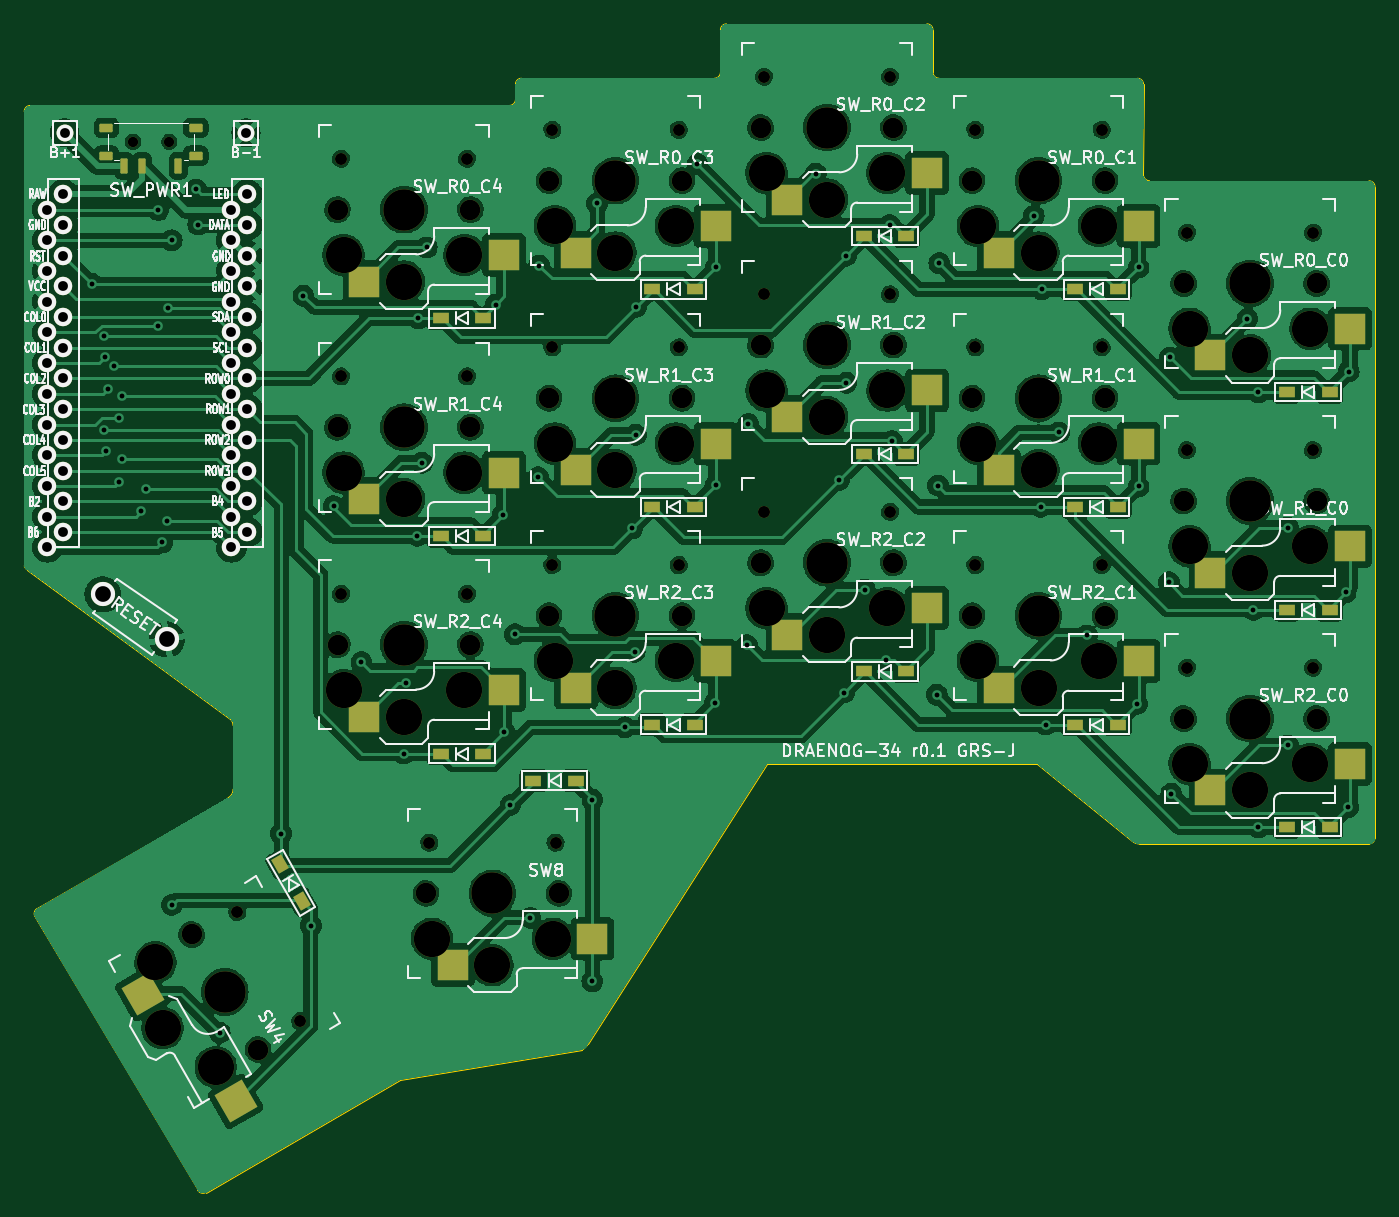
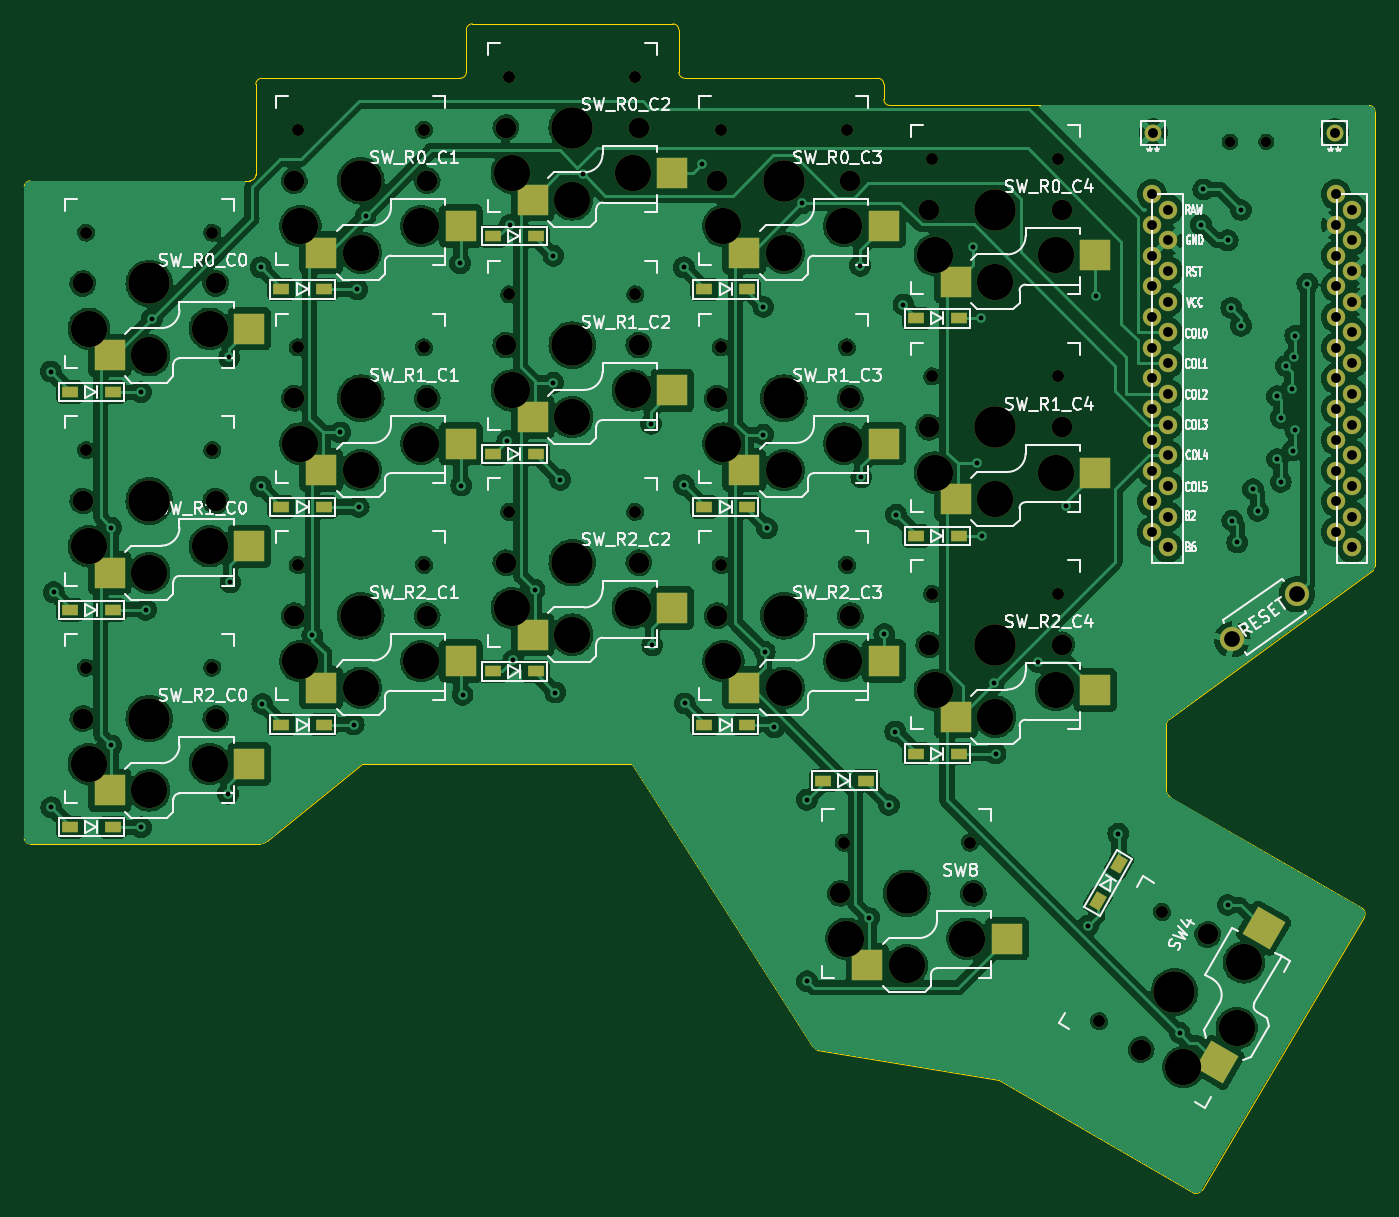
Circuit board: 11 layer files. Board 111.8 x 96.7 mm.
- bottom_copper: draenog-34-B_Cu.gbl (391539 bytes)
- bottom_mask: draenog-34-B_Mask.gbs (8964 bytes)
- paste: draenog-34-B_Paste.gbp (3314 bytes)
- bottom_silk: draenog-34-B_Silkscreen.gbo (111735 bytes)
- outline: draenog-34-Edge_Cuts.gm1 (2920 bytes)
- top_copper: draenog-34-F_Cu.gtl (419882 bytes)
- top_mask: draenog-34-F_Mask.gts (9844 bytes)
- paste: draenog-34-F_Paste.gtp (4221 bytes)
- top_silk: draenog-34-F_Silkscreen.gto (144917 bytes)
- drill: draenog-34-NPTH.drl (2824 bytes)
- drill: draenog-34-PTH.drl (2577 bytes)

=== bottom_copper: draenog-34-B_Cu.gbl (391539 bytes, source omitted) ===
=== bottom_mask: draenog-34-B_Mask.gbs (8964 bytes, source omitted) ===
=== paste: draenog-34-B_Paste.gbp ===
%TF.GenerationSoftware,KiCad,Pcbnew,7.0.5-0*%
%TF.CreationDate,2023-08-21T14:14:49+01:00*%
%TF.ProjectId,draenog-34,64726165-6e6f-4672-9d33-342e6b696361,rev?*%
%TF.SameCoordinates,Original*%
%TF.FileFunction,Paste,Bot*%
%TF.FilePolarity,Positive*%
%FSLAX46Y46*%
G04 Gerber Fmt 4.6, Leading zero omitted, Abs format (unit mm)*
G04 Created by KiCad (PCBNEW 7.0.5-0) date 2023-08-21 14:14:49*
%MOMM*%
%LPD*%
G01*
G04 APERTURE LIST*
G04 Aperture macros list*
%AMRotRect*
0 Rectangle, with rotation*
0 The origin of the aperture is its center*
0 $1 length*
0 $2 width*
0 $3 Rotation angle, in degrees counterclockwise*
0 Add horizontal line*
21,1,$1,$2,0,0,$3*%
G04 Aperture macros list end*
%ADD10RotRect,2.600000X2.600000X300.000000*%
%ADD11R,1.300000X0.950000*%
%ADD12R,2.600000X2.600000*%
%ADD13RotRect,1.300000X0.950000X300.000000*%
G04 APERTURE END LIST*
D10*
%TO.C,SW4*%
X101980898Y-103912179D03*
X98111154Y-92809586D03*
%TD*%
D11*
%TO.C,D9*%
X158342000Y-35580000D03*
X161892000Y-35580000D03*
%TD*%
D12*
%TO.C,SW_R2_C2*%
X158592000Y-68530000D03*
X147042000Y-66330000D03*
%TD*%
%TO.C,SW_R2_C0*%
X193592000Y-81420000D03*
X182042000Y-79220000D03*
%TD*%
%TO.C,SW_R2_C3*%
X141092000Y-72920000D03*
X129542000Y-70720000D03*
%TD*%
D11*
%TO.C,D5*%
X140842000Y-39970000D03*
X144392000Y-39970000D03*
%TD*%
D12*
%TO.C,SW_R1_C1*%
X176092000Y-54920000D03*
X164542000Y-52720000D03*
%TD*%
D11*
%TO.C,D8*%
X131025000Y-80600000D03*
X134575000Y-80600000D03*
%TD*%
D12*
%TO.C,SW_R0_C4*%
X123592000Y-39320000D03*
X112042000Y-37120000D03*
%TD*%
%TO.C,SW_R0_C0*%
X193592000Y-45420000D03*
X182042000Y-43220000D03*
%TD*%
%TO.C,SW_R1_C2*%
X158592000Y-50530000D03*
X147042000Y-48330000D03*
%TD*%
%TO.C,SW_R0_C1*%
X176092000Y-36920000D03*
X164542000Y-34720000D03*
%TD*%
%TO.C,SW_R1_C0*%
X193592000Y-63420000D03*
X182042000Y-61220000D03*
%TD*%
%TO.C,SW_R2_C4*%
X123592000Y-75320000D03*
X112042000Y-73120000D03*
%TD*%
%TO.C,SW_R1_C4*%
X123592000Y-57320000D03*
X112042000Y-55120000D03*
%TD*%
D13*
%TO.C,D4*%
X110087500Y-87533863D03*
X111862500Y-90608253D03*
%TD*%
D11*
%TO.C,D16*%
X193342000Y-66470000D03*
X196892000Y-66470000D03*
%TD*%
%TO.C,D6*%
X140842000Y-57970000D03*
X144392000Y-57970000D03*
%TD*%
D12*
%TO.C,SW_R0_C3*%
X141092000Y-36920000D03*
X129542000Y-34720000D03*
%TD*%
D11*
%TO.C,D1*%
X123342000Y-42370000D03*
X126892000Y-42370000D03*
%TD*%
%TO.C,D13*%
X175842000Y-57970000D03*
X179392000Y-57970000D03*
%TD*%
D12*
%TO.C,SW_R0_C2*%
X158592000Y-32530000D03*
X147042000Y-30330000D03*
%TD*%
%TO.C,SW_R2_C1*%
X176092000Y-72920000D03*
X164542000Y-70720000D03*
%TD*%
D11*
%TO.C,D17*%
X193342000Y-84470000D03*
X196892000Y-84470000D03*
%TD*%
%TO.C,D14*%
X175842000Y-75970000D03*
X179392000Y-75970000D03*
%TD*%
%TO.C,D15*%
X193342000Y-48470000D03*
X196892000Y-48470000D03*
%TD*%
%TO.C,D10*%
X158342000Y-53580000D03*
X161892000Y-53580000D03*
%TD*%
%TO.C,D12*%
X175842000Y-39970000D03*
X179392000Y-39970000D03*
%TD*%
%TO.C,D2*%
X123342000Y-60370000D03*
X126892000Y-60370000D03*
%TD*%
D12*
%TO.C,SW8*%
X119360000Y-93685000D03*
X130910000Y-95885000D03*
%TD*%
%TO.C,SW_R1_C3*%
X141092000Y-54920000D03*
X129542000Y-52720000D03*
%TD*%
D11*
%TO.C,D3*%
X123342000Y-78370000D03*
X126892000Y-78370000D03*
%TD*%
%TO.C,D11*%
X158342000Y-71580000D03*
X161892000Y-71580000D03*
%TD*%
%TO.C,D7*%
X140842000Y-75970000D03*
X144392000Y-75970000D03*
%TD*%
M02*

=== bottom_silk: draenog-34-B_Silkscreen.gbo (111735 bytes, source omitted) ===
=== outline: draenog-34-Edge_Cuts.gm1 ===
%TF.GenerationSoftware,KiCad,Pcbnew,7.0.5-0*%
%TF.CreationDate,2023-08-21T14:14:50+01:00*%
%TF.ProjectId,draenog-34,64726165-6e6f-4672-9d33-342e6b696361,rev?*%
%TF.SameCoordinates,Original*%
%TF.FileFunction,Profile,NP*%
%FSLAX46Y46*%
G04 Gerber Fmt 4.6, Leading zero omitted, Abs format (unit mm)*
G04 Created by KiCad (PCBNEW 7.0.5-0) date 2023-08-21 14:14:50*
%MOMM*%
%LPD*%
G01*
G04 APERTURE LIST*
%TA.AperFunction,Profile*%
%ADD10C,0.100000*%
%TD*%
G04 APERTURE END LIST*
D10*
X180576666Y-85627140D02*
G75*
G03*
X181122300Y-85848875I570156J620809D01*
G01*
X135058054Y-102900643D02*
G75*
G03*
X135558054Y-102400643I-683011J1183011D01*
G01*
X200158713Y-85846977D02*
G75*
G03*
X200658713Y-85346977I-1J500001D01*
G01*
X103234944Y-114473353D02*
G75*
G03*
X103903526Y-114703566I449398J219186D01*
G01*
X89970578Y-91183123D02*
G75*
G03*
X89787566Y-91866134I250000J-433012D01*
G01*
X106173656Y-81325209D02*
X106172694Y-76042452D01*
X105758833Y-82027502D02*
G75*
G03*
X106173655Y-81325209I-347920J679163D01*
G01*
X106172694Y-76042452D02*
G75*
G03*
X105963566Y-75542452I-702286J-1D01*
G01*
X88897703Y-62847224D02*
G75*
G03*
X89091133Y-63153792I774133J274135D01*
G01*
X89408000Y-24749140D02*
G75*
G03*
X88896891Y-25249139I-10988J-500000D01*
G01*
X129040659Y-24748016D02*
G75*
G03*
X129540659Y-24248016I-1J500001D01*
G01*
X130039528Y-22498924D02*
G75*
G03*
X129539528Y-22998924I1J-500001D01*
G01*
X145999594Y-22499594D02*
G75*
G03*
X146499594Y-21999594I-1J500001D01*
G01*
X146998929Y-17998929D02*
G75*
G03*
X146498929Y-18498929I1J-500001D01*
G01*
X164083524Y-21994902D02*
X164082970Y-18495721D01*
X164083524Y-21994902D02*
G75*
G03*
X164583524Y-22494902I500001J1D01*
G01*
X181499458Y-30477449D02*
G75*
G03*
X181999458Y-30977449I500001J1D01*
G01*
X164082970Y-18495721D02*
G75*
G03*
X163582970Y-17995721I-500001J-1D01*
G01*
X181505137Y-23001285D02*
G75*
G03*
X181005137Y-22501285I-500001J-1D01*
G01*
X200658030Y-31484188D02*
G75*
G03*
X200158030Y-30984188I-500001J-1D01*
G01*
X146998929Y-17998929D02*
X163582970Y-17995721D01*
X200158713Y-85846977D02*
X181122300Y-85848876D01*
X172720000Y-79248000D02*
X150368000Y-79248000D01*
X180576665Y-85627141D02*
X172720000Y-79248000D01*
X135058054Y-102900643D02*
X120015000Y-105410000D01*
X150368000Y-79248000D02*
X135558054Y-102400643D01*
X103903526Y-114703566D02*
X120015000Y-105410000D01*
X89787565Y-91866134D02*
X103234945Y-114473353D01*
X105758834Y-82027503D02*
X89970577Y-91183121D01*
X181999458Y-30977449D02*
X200158030Y-30984188D01*
X89408000Y-24749139D02*
X129032000Y-24750000D01*
X130048000Y-22500000D02*
X145999594Y-22499594D01*
X146499594Y-21999594D02*
X146498929Y-18498929D01*
X200658030Y-31484188D02*
X200658713Y-85346977D01*
X129540659Y-24248016D02*
X129539528Y-22998924D01*
X105963566Y-75542452D02*
X89091133Y-63153792D01*
X181505137Y-23001285D02*
X181499458Y-30477449D01*
X164592000Y-22498447D02*
X181005137Y-22501285D01*
X88897701Y-62847223D02*
X88897011Y-25249139D01*
M02*

=== top_copper: draenog-34-F_Cu.gtl (419882 bytes, source omitted) ===
=== top_mask: draenog-34-F_Mask.gts (9844 bytes, source omitted) ===
=== paste: draenog-34-F_Paste.gtp (4221 bytes, source withheld) ===
=== top_silk: draenog-34-F_Silkscreen.gto (144917 bytes, source omitted) ===
=== drill: draenog-34-NPTH.drl ===
M48
; DRILL file {KiCad 7.0.5-0} date 2023 August 21, Monday 14:14:52
; FORMAT={-:-/ absolute / metric / decimal}
; #@! TF.CreationDate,2023-08-21T14:14:52+01:00
; #@! TF.GenerationSoftware,Kicad,Pcbnew,7.0.5-0
; #@! TF.FileFunction,NonPlated,1,2,NPTH
FMAT,2
METRIC
; #@! TA.AperFunction,NonPlated,NPTH,ComponentDrill
T1C0.850
; #@! TA.AperFunction,NonPlated,NPTH,ComponentDrill
T2C0.991
; #@! TA.AperFunction,NonPlated,NPTH,ComponentDrill
T3C1.702
; #@! TA.AperFunction,NonPlated,NPTH,ComponentDrill
T4C3.000
; #@! TA.AperFunction,NonPlated,NPTH,ComponentDrill
T5C3.429
%
G90
G05
T1
X97.9Y-27.75
X100.9Y-27.75
T2
X106.524Y-91.48
X111.744Y-100.522
X115.097Y-29.17
X115.097Y-47.17
X115.097Y-65.17
X122.415Y-85.735
X125.537Y-29.17
X125.537Y-47.17
X125.537Y-65.17
X132.597Y-26.77
X132.597Y-44.77
X132.597Y-62.77
X132.855Y-85.735
X143.037Y-26.77
X143.037Y-44.77
X143.037Y-62.77
X150.097Y-22.38
X150.097Y-40.38
X150.097Y-58.38
X160.537Y-22.38
X160.537Y-40.38
X160.537Y-58.38
X167.597Y-26.77
X167.597Y-44.77
X167.597Y-62.77
X178.037Y-26.77
X178.037Y-44.77
X178.037Y-62.77
X185.097Y-35.27
X185.097Y-53.27
X185.097Y-71.27
X195.537Y-35.27
X195.537Y-53.27
X195.537Y-71.27
T3
X102.746Y-93.338
X108.246Y-102.864
X114.817Y-33.37
X114.817Y-51.37
X114.817Y-69.37
X122.135Y-89.935
X125.817Y-33.37
X125.817Y-51.37
X125.817Y-69.37
X132.317Y-30.97
X132.317Y-48.97
X132.317Y-66.97
X133.135Y-89.935
X143.317Y-30.97
X143.317Y-48.97
X143.317Y-66.97
X149.817Y-26.58
X149.817Y-44.58
X149.817Y-62.58
X160.817Y-26.58
X160.817Y-44.58
X160.817Y-62.58
X167.317Y-30.97
X167.317Y-48.97
X167.317Y-66.97
X178.317Y-30.97
X178.317Y-48.97
X178.317Y-66.97
X184.817Y-39.47
X184.817Y-57.47
X184.817Y-75.47
X195.817Y-39.47
X195.817Y-57.47
X195.817Y-75.47
T4
X99.749Y-95.646
X100.343Y-101.076
X104.749Y-104.306
X115.317Y-37.12
X115.317Y-55.12
X115.317Y-73.12
X120.317Y-39.32
X120.317Y-57.32
X120.317Y-75.32
X122.635Y-93.685
X125.317Y-37.12
X125.317Y-55.12
X125.317Y-73.12
X127.635Y-95.885
X132.635Y-93.685
X132.817Y-34.72
X132.817Y-52.72
X132.817Y-70.72
X137.817Y-36.92
X137.817Y-54.92
X137.817Y-72.92
X142.817Y-34.72
X142.817Y-52.72
X142.817Y-70.72
X150.317Y-30.33
X150.317Y-48.33
X150.317Y-66.33
X155.317Y-32.53
X155.317Y-50.53
X155.317Y-68.53
X160.317Y-30.33
X160.317Y-48.33
X160.317Y-66.33
X167.817Y-34.72
X167.817Y-52.72
X167.817Y-70.72
X172.817Y-36.92
X172.817Y-54.92
X172.817Y-72.92
X177.817Y-34.72
X177.817Y-52.72
X177.817Y-70.72
X185.317Y-43.22
X185.317Y-61.22
X185.317Y-79.22
X190.317Y-45.42
X190.317Y-63.42
X190.317Y-81.42
X195.317Y-43.22
X195.317Y-61.22
X195.317Y-79.22
T5
X105.496Y-98.101
X120.317Y-33.37
X120.317Y-51.37
X120.317Y-69.37
X127.635Y-89.935
X137.817Y-30.97
X137.817Y-48.97
X137.817Y-66.97
X155.317Y-26.58
X155.317Y-44.58
X155.317Y-62.58
X172.817Y-30.97
X172.817Y-48.97
X172.817Y-66.97
X190.317Y-39.47
X190.317Y-57.47
X190.317Y-75.47
T0
M30

=== drill: draenog-34-PTH.drl ===
M48
; DRILL file {KiCad 7.0.5-0} date 2023 August 21, Monday 14:14:52
; FORMAT={-:-/ absolute / metric / decimal}
; #@! TF.CreationDate,2023-08-21T14:14:52+01:00
; #@! TF.GenerationSoftware,Kicad,Pcbnew,7.0.5-0
; #@! TF.FileFunction,Plated,1,2,PTH
FMAT,2
METRIC
; #@! TA.AperFunction,Plated,PTH,ViaDrill
T1C0.400
; #@! TA.AperFunction,Plated,PTH,ComponentDrill
T2C0.813
; #@! TA.AperFunction,Plated,PTH,ComponentDrill
T3C1.300
%
G90
G05
T1
X94.5Y-39.5
X95.5Y-43.8
X95.5Y-51.6
X95.593Y-45.593
X95.7Y-53.3
X95.8Y-48.2
X96.3Y-46.3
X96.7Y-50.6
X96.7Y-55.9
X97.0Y-48.8
X97.0Y-54.0
X98.6Y-58.3
X99.0Y-56.5
X100.0Y-33.4
X100.0Y-42.98
X100.3Y-60.9
X100.7Y-59.1
X100.8Y-41.5
X101.1Y-35.905
X101.1Y-90.9
X103.1Y-31.7
X103.3Y-34.6
X105.076Y-101.476
X110.15Y-85.0
X112.0Y-40.5
X112.614Y-92.6
X114.5Y-57.9
X116.8Y-70.8
X120.3Y-78.37
X120.45Y-72.55
X121.4Y-60.37
X121.5Y-42.37
X121.8Y-54.3
X122.2Y-36.5
X127.918Y-41.218
X128.518Y-58.618
X128.592Y-76.545
X129.125Y-82.625
X129.5Y-68.5
X130.76Y-91.968
X131.4Y-55.5
X131.5Y-38.0
X135.9Y-97.2
X135.91Y-82.2
X136.3Y-32.845
X138.6Y-76.2
X139.219Y-59.718
X139.4Y-69.949
X139.5Y-52.0
X139.518Y-41.419
X144.6Y-29.6
X146.018Y-74.218
X146.092Y-38.145
X146.092Y-56.145
X148.7Y-69.4
X148.8Y-51.1
X154.392Y-30.409
X156.323Y-55.723
X156.724Y-73.323
X156.874Y-37.173
X156.9Y-47.7
X158.442Y-64.8
X160.2Y-70.655
X160.5Y-34.655
X160.694Y-52.506
X164.4Y-73.5
X164.5Y-56.2
X164.6Y-37.8
X172.424Y-33.876
X173.0Y-57.97
X173.1Y-39.97
X173.4Y-75.97
X174.5Y-51.8
X176.817Y-68.6
X180.969Y-74.269
X181.092Y-38.145
X181.092Y-56.27
X183.6Y-64.2
X183.7Y-45.6
X183.8Y-81.7
X190.1Y-42.4
X190.6Y-66.47
X191.0Y-48.47
X191.0Y-84.47
X193.442Y-59.7
X193.442Y-77.7
X198.218Y-65.019
X198.418Y-82.819
X198.468Y-46.768
T2
X90.805Y-33.365
X90.805Y-35.905
X90.805Y-38.445
X90.805Y-40.985
X90.805Y-43.525
X90.805Y-46.065
X90.805Y-48.605
X90.805Y-51.145
X90.805Y-53.685
X90.805Y-56.225
X90.805Y-58.765
X90.805Y-61.305
X92.131Y-32.095
X92.131Y-34.635
X92.131Y-37.175
X92.131Y-39.715
X92.131Y-42.255
X92.131Y-44.795
X92.131Y-47.335
X92.131Y-49.875
X92.131Y-52.415
X92.131Y-54.955
X92.131Y-57.495
X92.131Y-60.035
X92.25Y-27.0
X106.045Y-33.365
X106.045Y-35.905
X106.045Y-38.445
X106.045Y-40.985
X106.045Y-43.525
X106.045Y-46.065
X106.045Y-48.605
X106.045Y-51.145
X106.045Y-53.685
X106.045Y-56.225
X106.045Y-58.765
X106.045Y-61.305
X107.25Y-27.0
X107.351Y-32.095
X107.351Y-34.635
X107.351Y-37.175
X107.351Y-39.715
X107.351Y-42.255
X107.351Y-44.795
X107.351Y-47.335
X107.351Y-49.875
X107.351Y-52.415
X107.351Y-54.955
X107.351Y-57.495
X107.351Y-60.035
T3
X95.382Y-65.192
X100.706Y-68.92
T0
M30

